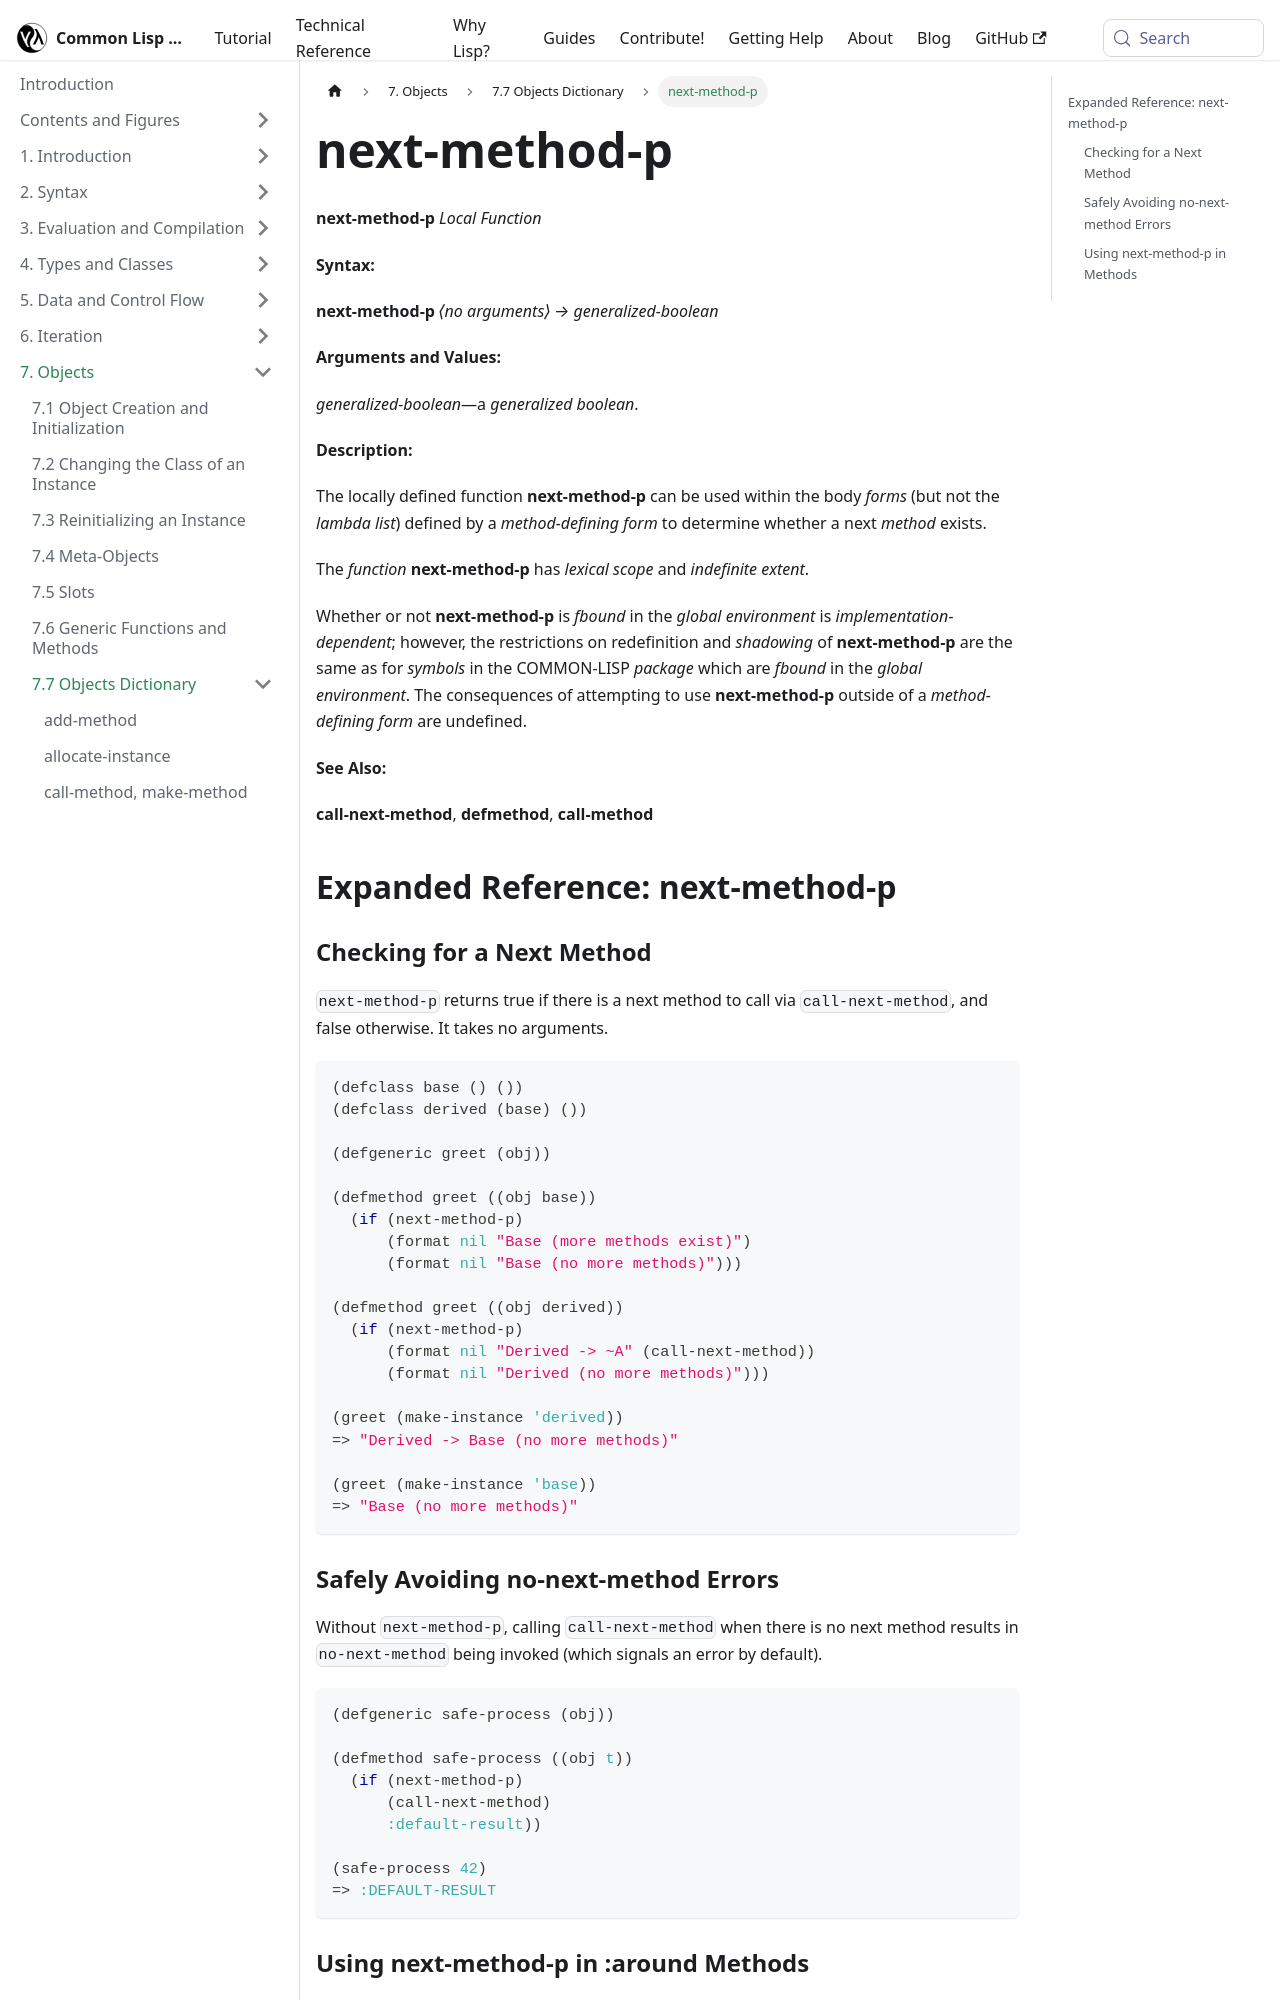

repository: lisp-docs/cl-language-reference · page: chap-7/h-h-dictionary/next-method-p_local-function.html · generator: docusaurus

---
title: "next-method-p"
---

# next-method-p

import NextMethodPLocalFunction from './_next-method-p_local-function.md';

<NextMethodPLocalFunction />

## Expanded Reference: next-method-p

### Checking for a Next Method

`next-method-p` returns true if there is a next method to call via `call-next-method`, and false otherwise. It takes no arguments.

```lisp
(defclass base () ())
(defclass derived (base) ())

(defgeneric greet (obj))

(defmethod greet ((obj base))
  (if (next-method-p)
      (format nil "Base (more methods exist)")
      (format nil "Base (no more methods)")))

(defmethod greet ((obj derived))
  (if (next-method-p)
      (format nil "Derived -> ~A" (call-next-method))
      (format nil "Derived (no more methods)")))

(greet (make-instance 'derived))
=> "Derived -> Base (no more methods)"

(greet (make-instance 'base))
=> "Base (no more methods)"
```
